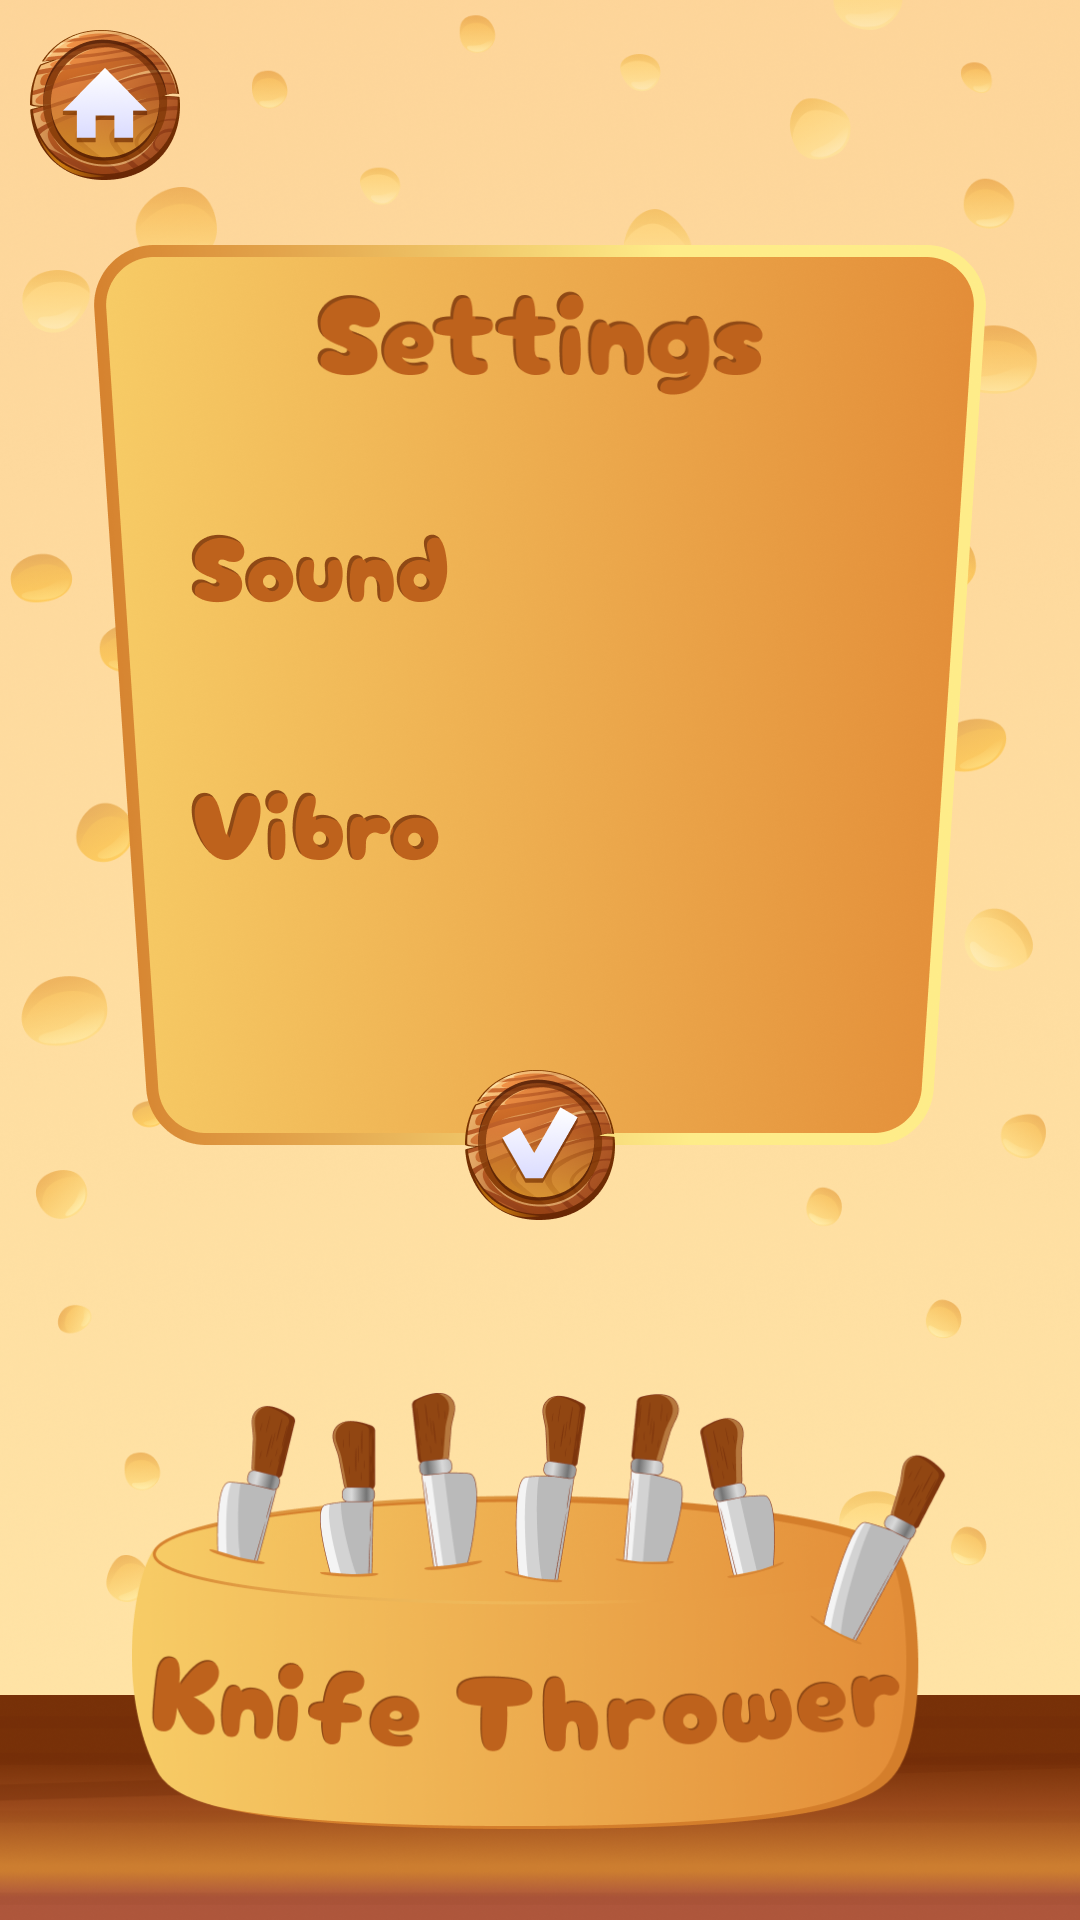

Write the Android layout XML for this screen, with the resource values it uses.
<!-- AndroidManifest.xml: application theme Theme.KnifeThrower -->
<!-- res/layout/activity_settings.xml -->
<?xml version="1.0" encoding="utf-8"?>

<androidx.constraintlayout.widget.ConstraintLayout xmlns:android="http://schemas.android.com/apk/res/android"
    xmlns:app="http://schemas.android.com/apk/res-auto"
    xmlns:tools="http://schemas.android.com/tools"
    android:layout_width="match_parent"
    android:layout_height="match_parent"
    tools:context=".settings">

    <ImageView
        android:id="@+id/imageView5"
        android:layout_width="match_parent"
        android:layout_height="match_parent"
        android:scaleType="centerCrop"
        android:src="@drawable/back_gradient"
        app:layout_constraintBottom_toBottomOf="parent"
        app:layout_constraintEnd_toEndOf="parent"
        app:layout_constraintStart_toStartOf="parent"
        app:layout_constraintTop_toTopOf="parent" />

    <ImageView
        android:layout_width="match_parent"
        android:layout_height="match_parent"
        android:scaleType="centerCrop"
        app:layout_constraintBottom_toBottomOf="parent"
        app:layout_constraintEnd_toEndOf="parent"
        app:layout_constraintStart_toStartOf="parent"
        app:layout_constraintTop_toTopOf="parent"
        android:src="@drawable/back"/>

    <ImageView
        android:layout_width="match_parent"
        android:layout_height="75dp"
        android:scaleType="centerCrop"
        app:layout_constraintBottom_toBottomOf="parent"
        app:layout_constraintEnd_toEndOf="parent"
        app:layout_constraintStart_toStartOf="parent"
        android:src="@drawable/table"/>

    <ImageView
        android:id="@+id/logo"
        android:layout_width="273dp"
        android:layout_height="147dp"
        app:layout_constraintBottom_toBottomOf="parent"
        app:layout_constraintEnd_toEndOf="parent"
        app:layout_constraintStart_toStartOf="parent"
        android:layout_marginBottom="30dp"
        android:src="@drawable/logo"/>

    <ImageView
        android:id="@+id/frame"
        android:layout_width="300dp"
        android:layout_height="300dp"
        app:layout_constraintBottom_toTopOf="@id/logo"
        app:layout_constraintEnd_toEndOf="parent"
        app:layout_constraintStart_toStartOf="parent"
        app:layout_constraintTop_toTopOf="parent"
        android:src="@drawable/frame_1"/>

    <ImageView
        android:layout_width="158dp"
        android:layout_height="40dp"
        app:layout_constraintEnd_toEndOf="@id/frame"
        app:layout_constraintStart_toStartOf="@id/frame"
        app:layout_constraintTop_toTopOf="@id/frame"
        android:layout_marginTop="10dp"
        android:src="@drawable/settings_title"/>

    <LinearLayout
        android:layout_width="234dp"
        android:layout_height="136dp"
        android:orientation="vertical"
        app:layout_constraintBottom_toBottomOf="@+id/frame"
        app:layout_constraintEnd_toEndOf="@+id/frame"
        app:layout_constraintTop_toTopOf="@+id/frame"
        app:layout_constraintStart_toStartOf="@+id/frame">

        <LinearLayout
            android:layout_width="234dp"
            android:layout_height="wrap_content"
            android:orientation="horizontal">
            <ImageView
                android:id="@+id/textSound"
                android:layout_width="87dp"
                android:layout_height="32dp"
                android:layout_gravity="center"
                app:srcCompat="@drawable/sound" />

            <Space
                android:layout_width="0dp"
                android:layout_height="0dp"
                android:layout_weight="1"/>

            <Switch
                android:id="@+id/switchSound"
                android:layout_gravity="end"
                android:layout_width="125dp"
                android:layout_height="50dp"
                android:background="@drawable/switch_sel"
                android:thumbTint="#00FFFFFF"
                android:trackTint="#00FFFFFF"
                />

        </LinearLayout>

        <Space
            android:layout_width="0dp"
            android:layout_height="0dp"
            android:layout_weight="1"/>

        <LinearLayout
            android:layout_width="234dp"
            android:layout_height="wrap_content"
            android:orientation="horizontal">
            <ImageView
                android:layout_width="84dp"
                android:layout_height="32dp"
                android:layout_gravity="center"
                app:srcCompat="@drawable/vibro" />

            <Space
                android:layout_width="0dp"
                android:layout_height="0dp"
                android:layout_weight="1"/>

            <Switch
                android:id="@+id/switchVibro"
                android:layout_gravity="end"
                android:layout_width="125dp"
                android:layout_height="50dp"
                android:background="@drawable/switch_sel"
                android:thumbTint="#00FFFFFF"
                android:trackTint="#00FFFFFF"
                />

        </LinearLayout>

    </LinearLayout>

    <ImageButton
        android:layout_width="50dp"
        android:layout_height="50dp"
        app:layout_constraintStart_toStartOf="@id/frame"
        app:layout_constraintEnd_toEndOf="@id/frame"
        app:layout_constraintTop_toBottomOf="@id/frame"
        app:layout_constraintBottom_toBottomOf="@id/frame"
        android:onClick="back"
        android:background="@drawable/gal_sel"/>

    <ImageButton
        android:layout_width="50dp"
        android:layout_height="50dp"
        android:layout_marginTop="10dp"
        android:layout_marginStart="10dp"
        android:onClick="back"
        android:background="@drawable/home_sel"
        app:layout_constraintStart_toStartOf="parent"
        app:layout_constraintTop_toTopOf="parent" />


</androidx.constraintlayout.widget.ConstraintLayout>
<!-- resources referenced by this layout -->
<resources>
  <!-- drawable back: png bitmap (drawable, 145809 bytes) -->
  <!-- drawable back_gradient: png bitmap (drawable, 597964 bytes) -->
  <!-- drawable frame_1: png bitmap (drawable, 629292 bytes) -->
  <!-- drawable gal_sel (drawable) -->
  <?xml version="1.0" encoding="utf-8"?>
  <selector xmlns:android="http://schemas.android.com/apk/res/android">
      <item android:state_pressed="true" android:drawable="@drawable/ok_pressed"/>
      <item android:state_pressed="false" android:drawable="@drawable/ok"/>
  </selector>
  <!-- drawable home_sel (drawable) -->
  <?xml version="1.0" encoding="utf-8"?>
  <selector xmlns:android="http://schemas.android.com/apk/res/android">
      <item android:state_pressed="true" android:drawable="@drawable/home_pressed"/>
      <item android:state_pressed="false" android:drawable="@drawable/home"/>
  </selector>
  <!-- drawable logo: png bitmap (drawable, 178615 bytes) -->
  <!-- drawable settings_title: png bitmap (drawable, 13068 bytes) -->
  <!-- drawable sound: png bitmap (drawable, 6672 bytes) -->
  <!-- drawable table: png bitmap (drawable, 58592 bytes) -->
  <!-- drawable vibro: png bitmap (drawable, 6416 bytes) -->
  <style name="Theme.KnifeThrower" parent="Base.Theme.KnifeThrower" />
  <!-- drawable ok_pressed: png bitmap (drawable, 30907 bytes) -->
  <!-- drawable ok: png bitmap (drawable, 30213 bytes) -->
  <!-- drawable home_pressed: png bitmap (drawable, 29874 bytes) -->
  <!-- drawable home: png bitmap (drawable, 28862 bytes) -->
  <style name="Base.Theme.KnifeThrower" parent="Theme.Material3.DayNight.NoActionBar">
          
          
      </style>
</resources>
